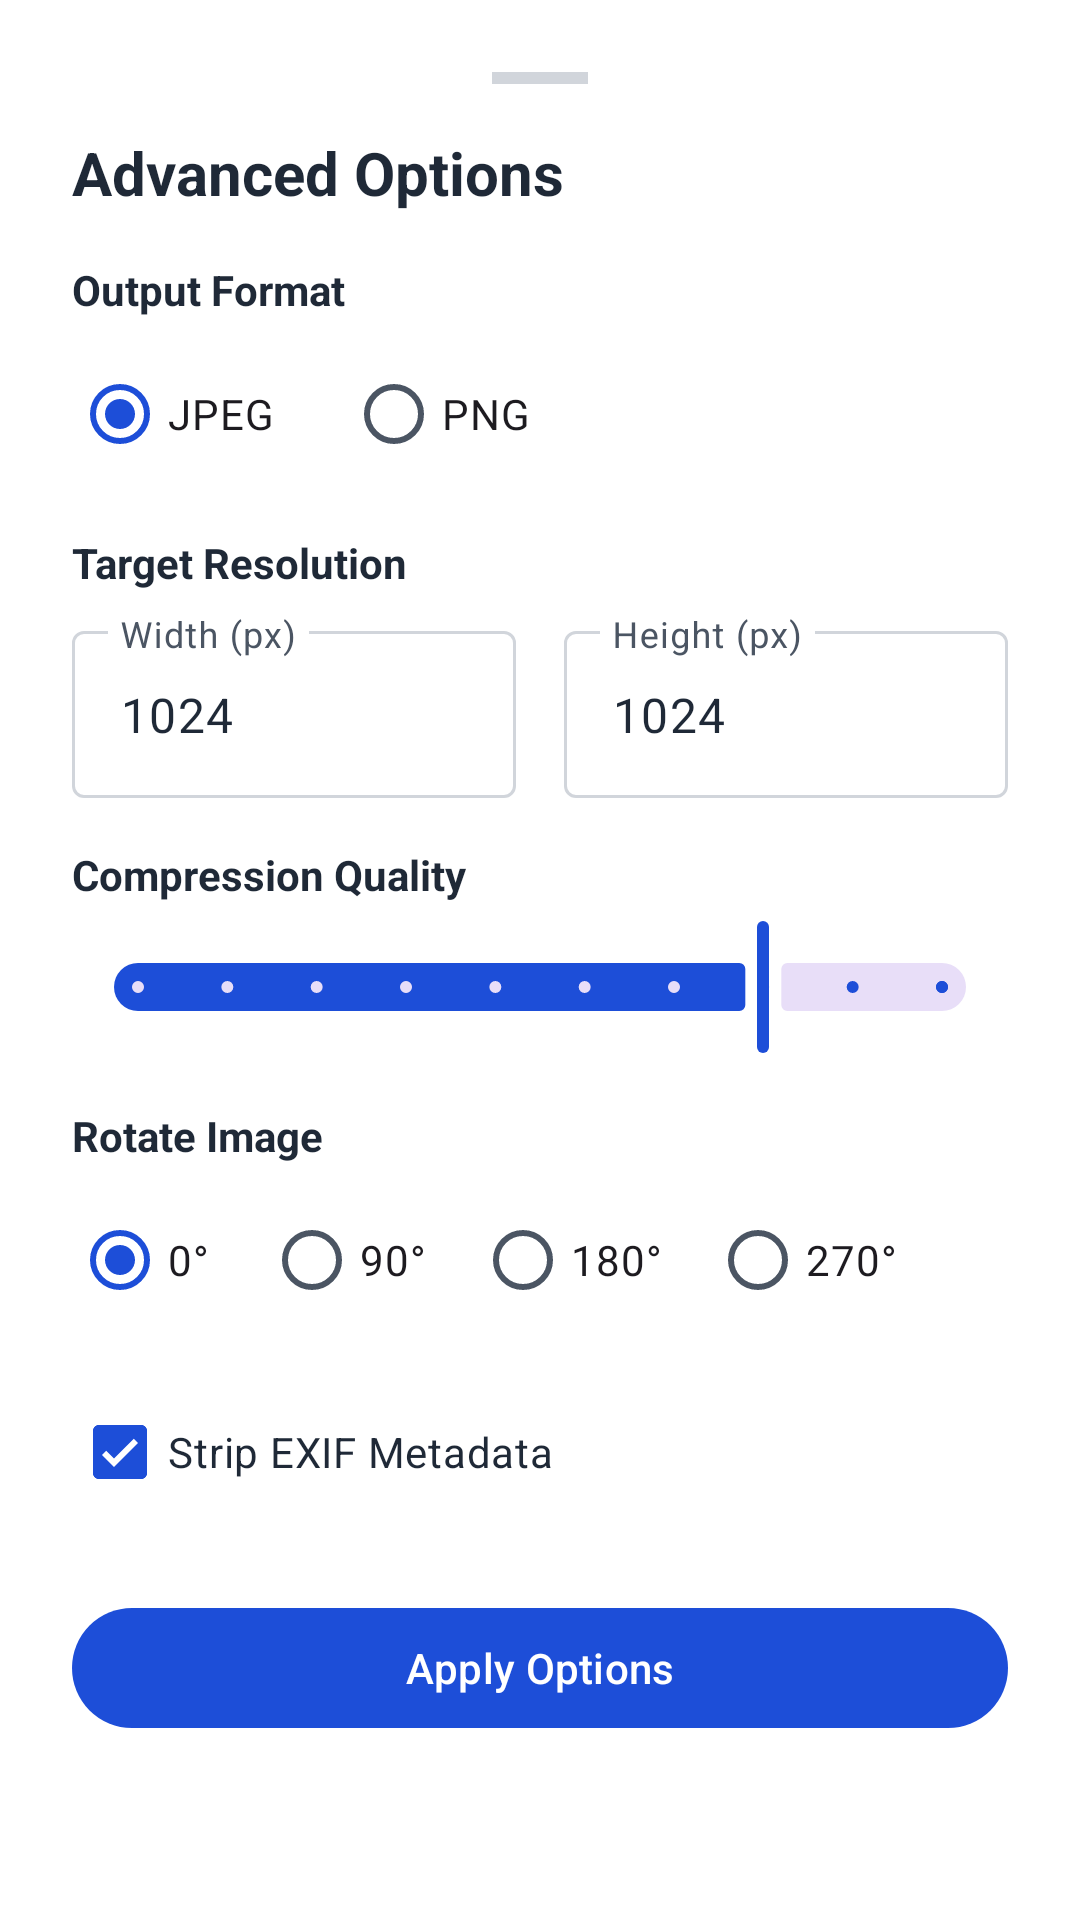

Layout XML and referenced resources for this Android screen:
<!-- AndroidManifest.xml: application theme Theme.PDFUtilityTools -->
<!-- res/layout/dialog_advanced_compress_settings.xml -->
<?xml version="1.0" encoding="utf-8"?>
<LinearLayout xmlns:android="http://schemas.android.com/apk/res/android"
    xmlns:app="http://schemas.android.com/apk/res-auto"
    android:layout_width="match_parent"
    android:layout_height="wrap_content"
    android:orientation="vertical"
    android:padding="24dp"
    android:background="@color/surface">

    
    <View
        android:layout_width="32dp"
        android:layout_height="4dp"
        android:layout_gravity="center_horizontal"
        android:background="@color/outline"
        android:backgroundTint="@color/outline"
        android:layout_marginBottom="16dp"
        android:importantForAccessibility="no" />

    <TextView
        android:layout_width="match_parent"
        android:layout_height="wrap_content"
        android:text="Advanced Options"
        android:textSize="20sp"
        android:textStyle="bold"
        android:textColor="@color/on_surface"
        android:layout_marginBottom="16dp" />

    
    <TextView
        android:layout_width="match_parent"
        android:layout_height="wrap_content"
        android:text="Output Format"
        android:textSize="14sp"
        android:textStyle="bold"
        android:textColor="@color/on_surface"
        android:layout_marginBottom="8dp" />

    <RadioGroup
        android:id="@+id/dialog_rg_format"
        android:layout_width="match_parent"
        android:layout_height="wrap_content"
        android:orientation="horizontal"
        android:layout_marginBottom="16dp">
        <com.google.android.material.radiobutton.MaterialRadioButton
            android:id="@+id/dialog_rb_jpeg"
            android:layout_width="wrap_content"
            android:layout_height="wrap_content"
            android:text="JPEG"
            android:checked="true"
            android:layout_marginEnd="24dp" />
        <com.google.android.material.radiobutton.MaterialRadioButton
            android:id="@+id/dialog_rb_png"
            android:layout_width="wrap_content"
            android:layout_height="wrap_content"
            android:text="PNG" />
    </RadioGroup>

    
    <TextView
        android:layout_width="match_parent"
        android:layout_height="wrap_content"
        android:text="Target Resolution"
        android:textSize="14sp"
        android:textStyle="bold"
        android:textColor="@color/on_surface"
        android:layout_marginBottom="8dp" />

    <LinearLayout
        android:layout_width="match_parent"
        android:layout_height="wrap_content"
        android:orientation="horizontal"
        android:layout_marginBottom="16dp">

        <com.google.android.material.textfield.TextInputLayout
            android:layout_width="0dp"
            android:layout_weight="1"
            android:layout_height="wrap_content"
            android:layout_marginEnd="8dp"
            style="@style/Widget.Material3.TextInputLayout.OutlinedBox"
            android:hint="Width (px)">
            <com.google.android.material.textfield.TextInputEditText
                android:id="@+id/dialog_et_width"
                android:layout_width="match_parent"
                android:layout_height="wrap_content"
                android:inputType="number"
                android:text="1024" />
        </com.google.android.material.textfield.TextInputLayout>

        <com.google.android.material.textfield.TextInputLayout
            android:layout_width="0dp"
            android:layout_weight="1"
            android:layout_height="wrap_content"
            android:layout_marginStart="8dp"
            style="@style/Widget.Material3.TextInputLayout.OutlinedBox"
            android:hint="Height (px)">
            <com.google.android.material.textfield.TextInputEditText
                android:id="@+id/dialog_et_height"
                android:layout_width="match_parent"
                android:layout_height="wrap_content"
                android:inputType="number"
                android:text="1024" />
        </com.google.android.material.textfield.TextInputLayout>
    </LinearLayout>

    
    <TextView
        android:layout_width="match_parent"
        android:layout_height="wrap_content"
        android:text="Compression Quality"
        android:textSize="14sp"
        android:textStyle="bold"
        android:textColor="@color/on_surface"
        android:layout_marginBottom="4dp" />

    <com.google.android.material.slider.Slider
        android:id="@+id/dialog_slider_quality"
        android:layout_width="match_parent"
        android:layout_height="wrap_content"
        android:valueFrom="10.0"
        android:valueTo="100.0"
        android:value="80.0"
        android:stepSize="10.0"
        android:layout_marginBottom="16dp" />

    
    <TextView
        android:layout_width="match_parent"
        android:layout_height="wrap_content"
        android:text="Rotate Image"
        android:textSize="14sp"
        android:textStyle="bold"
        android:textColor="@color/on_surface"
        android:layout_marginBottom="8dp" />

    <RadioGroup
        android:id="@+id/dialog_rg_rotation"
        android:layout_width="match_parent"
        android:layout_height="wrap_content"
        android:orientation="horizontal"
        android:layout_marginBottom="16dp">
        <com.google.android.material.radiobutton.MaterialRadioButton
            android:id="@+id/dialog_rb_rot_0"
            android:layout_width="wrap_content"
            android:layout_height="wrap_content"
            android:text="0°"
            android:checked="true"
            android:layout_marginEnd="16dp" />
        <com.google.android.material.radiobutton.MaterialRadioButton
            android:id="@+id/dialog_rb_rot_90"
            android:layout_width="wrap_content"
            android:layout_height="wrap_content"
            android:text="90°"
            android:layout_marginEnd="16dp" />
        <com.google.android.material.radiobutton.MaterialRadioButton
            android:id="@+id/dialog_rb_rot_180"
            android:layout_width="wrap_content"
            android:layout_height="wrap_content"
            android:text="180°"
            android:layout_marginEnd="16dp" />
        <com.google.android.material.radiobutton.MaterialRadioButton
            android:id="@+id/dialog_rb_rot_270"
            android:layout_width="wrap_content"
            android:layout_height="wrap_content"
            android:text="270°" />
    </RadioGroup>

    
    <com.google.android.material.checkbox.MaterialCheckBox
        android:id="@+id/dialog_cb_strip_metadata"
        android:layout_width="match_parent"
        android:layout_height="wrap_content"
        android:text="Strip EXIF Metadata"
        android:checked="true"
        android:textColor="@color/on_surface"
        android:layout_marginBottom="24dp" />

    
    <com.google.android.material.button.MaterialButton
        android:id="@+id/dialog_btn_apply"
        android:layout_width="match_parent"
        android:layout_height="wrap_content"
        android:text="Apply Options"
        style="@style/Widget.Material3.Button" />

</LinearLayout>
<!-- resources referenced by this layout -->
<resources>
  <color name="on_surface">#1F2937</color>
  <color name="outline">#D1D5DB</color>
  <color name="surface">#FFFFFF</color>
  <style name="Theme.PDFUtilityTools" parent="Theme.Material3.DayNight.NoActionBar">
          <item name="colorPrimary">@color/primary</item>
          <item name="colorPrimaryContainer">@color/primary_container</item>
          <item name="colorOnPrimary">@color/on_primary</item>
          <item name="android:windowBackground">@color/background</item>
          <item name="colorSurface">@color/surface</item>
          <item name="colorOnSurface">@color/on_surface</item>
          <item name="colorOnSurfaceVariant">@color/on_surface_variant</item>
          <item name="colorOutline">@color/outline</item>
          <item name="colorError">@color/error</item>
      </style>
  <color name="primary">#1D4ED8</color>
  <color name="primary_container">#DBEAFE</color>
  <color name="on_primary">#FFFFFF</color>
  <color name="background">#F9FAFB</color>
  <color name="on_surface_variant">#4B5563</color>
  <color name="error">#EF4444</color>
</resources>
